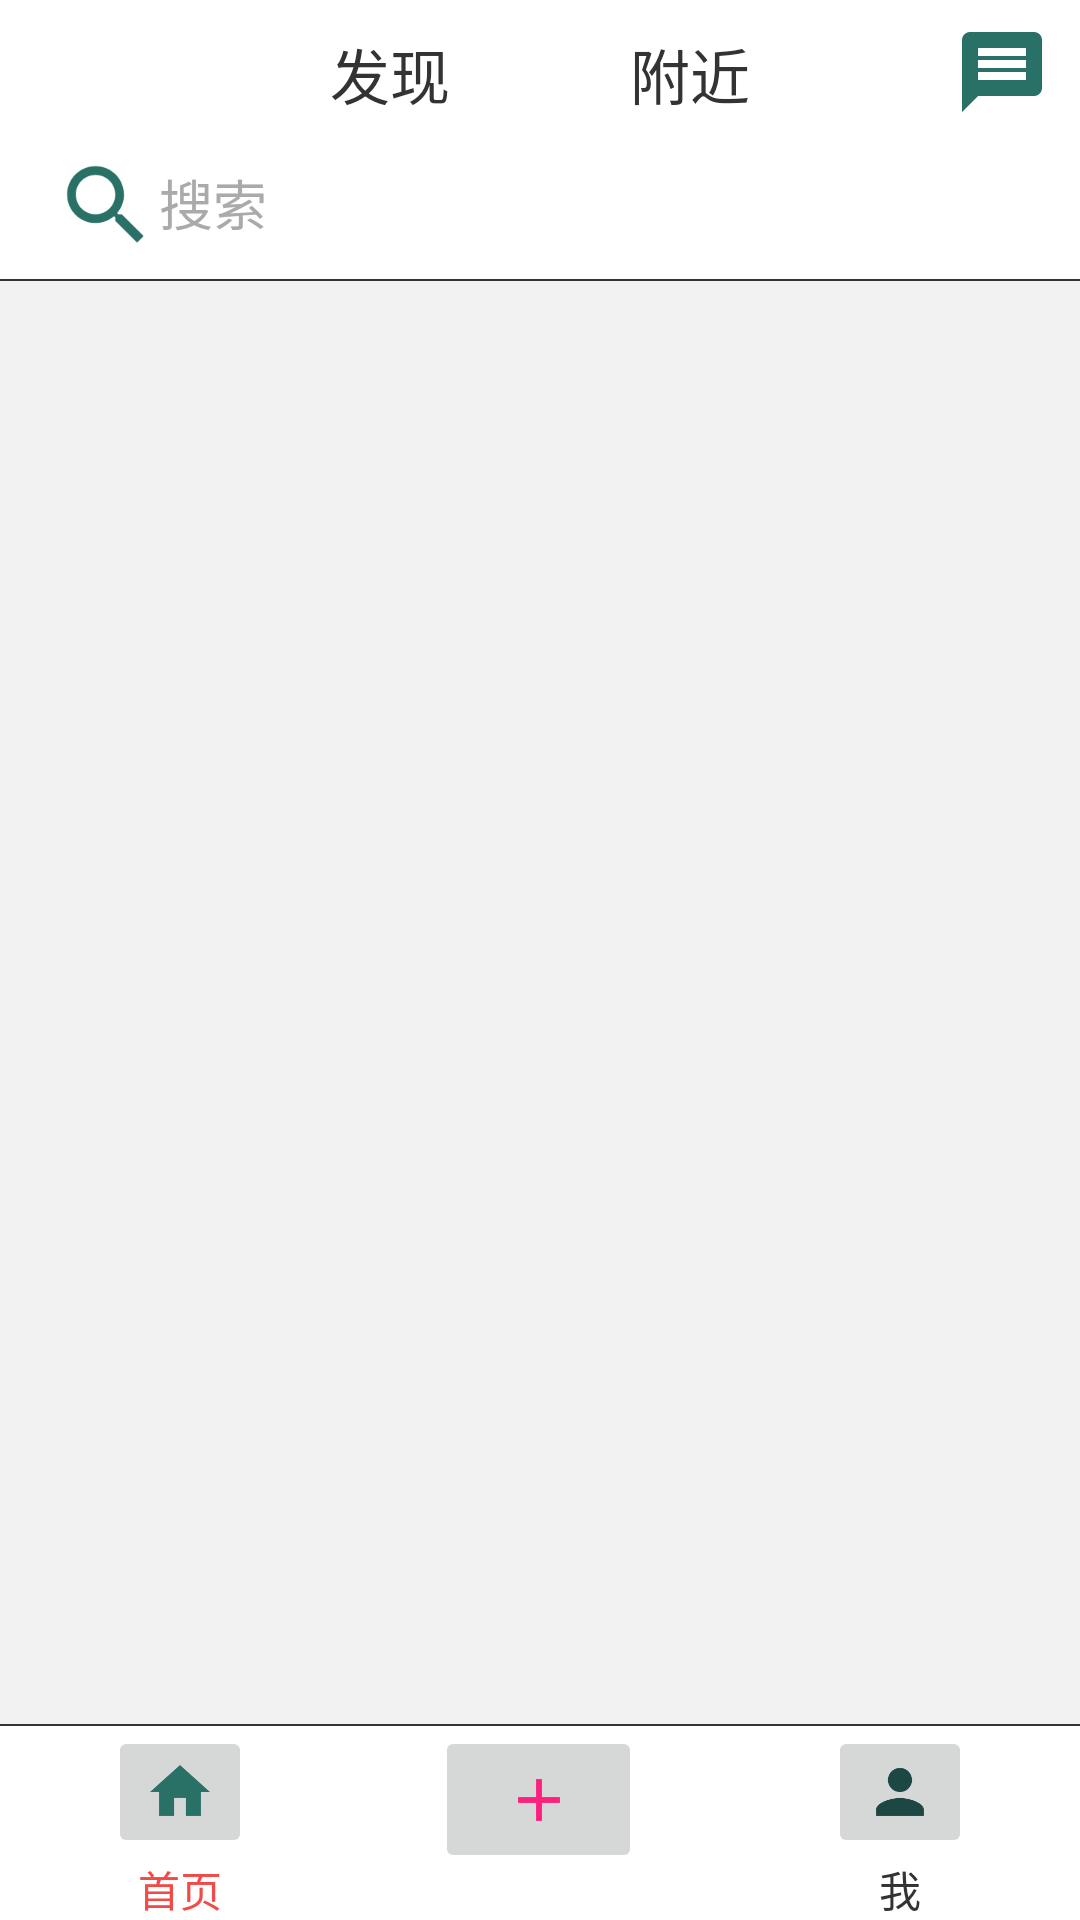

Produce the Android XML layout that renders to this screen, including the resource entries it uses.
<!-- AndroidManifest.xml: application theme Theme.MyPicture -->
<!-- res/layout/home.xml -->
<?xml version="1.0" encoding="utf-8"?>
<LinearLayout
    xmlns:android="http://schemas.android.com/apk/res/android"
    android:layout_width="match_parent"
    android:layout_height="match_parent"
    android:orientation="vertical"
    android:background="#fff">
    <RelativeLayout
        android:layout_width="match_parent"
        android:layout_height="wrap_content">
        <RelativeLayout
            android:layout_width="match_parent"
            android:layout_height="wrap_content"
            android:gravity="center_horizontal"
            android:layout_marginTop="10dp">
            
            <TextView
                android:id="@+id/found"
                android:layout_width="wrap_content"
                android:layout_height="wrap_content"
                android:layout_marginRight="30dp"
                android:text="发现"
                android:textSize="20sp"
                android:textColor="#333333"/>
            
            <TextView
                android:layout_width="wrap_content"
                android:layout_height="wrap_content"
                android:layout_marginLeft="30dp"
                android:layout_toRightOf="@+id/found"
                android:text="附近"
                android:textSize="20sp"
                android:textColor="#333333"/>
        </RelativeLayout>
        
        <ImageView
            android:layout_width="32dp"
            android:layout_height="32dp"
            android:layout_alignParentRight="true"
            android:src="@drawable/ic_baseline_message_24"
            android:layout_marginRight="10dp"
            android:layout_marginTop="8dp"
            android:layout_marginBottom="2dp"/>
    </RelativeLayout>
    
    <LinearLayout
        android:layout_width="match_parent"
        android:layout_height="wrap_content"
        android:orientation="horizontal"

        android:layout_marginTop="5dp"
        android:layout_marginLeft="10dp"
        android:layout_marginRight="10dp">
        
        <ImageView
            android:layout_width="35dp"
            android:layout_height="35dp"
            android:src="@drawable/ic_baseline_search_24"
            android:layout_marginTop="4dp"
            android:layout_marginBottom="2dp"
            android:layout_marginLeft="8dp"/>
        
        <EditText
            android:layout_width="match_parent"
            android:layout_height="wrap_content"
            android:layout_gravity="center_vertical"
            android:hint="搜索"
            android:background="@null"
            android:textColorHint="#aaa"/>
        
    </LinearLayout>
    
    <View
        android:layout_width="match_parent"
        android:layout_height="0.5dp"
        android:layout_marginTop="5dp"
        android:background="#333333"/>

    
    <RelativeLayout
        android:layout_width="match_parent"
        android:layout_height="match_parent"
        android:layout_weight="1"
        android:background="#f2f2f2">

        <androidx.recyclerview.widget.RecyclerView
            android:id="@+id/home_item"
            android:layout_width="match_parent"
            android:layout_height="wrap_content"
            android:layout_marginRight="2.5dp"
            android:layout_weight="1" />
    </RelativeLayout>

    
    <View
        android:layout_width="match_parent"
        android:layout_height="0.5dp"
        android:background="#333"
        android:layout_gravity="bottom"/>

    
    <LinearLayout
        android:layout_width="match_parent"
        android:layout_height="wrap_content"
        android:orientation="horizontal">

        
        <LinearLayout
            android:layout_width="match_parent"
            android:layout_height="wrap_content"
            android:layout_weight="1"
            android:layout_gravity="bottom"
            android:orientation="vertical">
            
            <ImageButton
                android:layout_width="wrap_content"
                android:layout_height="wrap_content"
                android:layout_gravity="center"
                android:id="@+id/btn_home"
                android:src="@drawable/ic_baseline_home_24" />
            
            <TextView
                android:layout_width="match_parent"
                android:layout_height="wrap_content"
                android:text="首页"
                android:textSize="14sp"
                android:textColor="#F24A47"
                android:gravity="center"/>
        </LinearLayout>

        <LinearLayout
            android:layout_width="match_parent"
            android:layout_height="match_parent"
            android:layout_weight="1"
            android:orientation="vertical">
            
            <ImageButton
                android:layout_width="69dp"
                android:layout_height="49dp"
                android:layout_gravity="bottom"
                android:layout_marginLeft="25dp"
                android:id="@+id/btn_share"
                android:src="@drawable/ic_baseline_add_24" />
        </LinearLayout>

        <LinearLayout
            android:layout_width="match_parent"
            android:layout_height="wrap_content"
            android:layout_weight="1"
            android:layout_gravity="bottom"
            android:orientation="vertical">
            
            <ImageButton
                android:layout_width="wrap_content"
                android:layout_height="wrap_content"
                android:layout_gravity="center"
                android:id="@+id/btn_me"
                android:src="@drawable/ic_baseline_person_24" />
            

            <TextView
                android:layout_width="match_parent"
                android:layout_height="wrap_content"
                android:text="我"
                android:textSize="14sp"
                android:textColor="#333"
                android:gravity="center"/>
        </LinearLayout>
    </LinearLayout>
</LinearLayout>
<!-- resources referenced by this layout -->
<resources>
  <!-- drawable ic_baseline_add_24 (drawable) -->
  <vector android:height="24dp" android:tint="#FD217D"
      android:viewportHeight="24" android:viewportWidth="24"
      android:width="24dp" xmlns:android="http://schemas.android.com/apk/res/android">
      <path android:fillColor="@android:color/white" android:pathData="M19,13h-6v6h-2v-6H5v-2h6V5h2v6h6v2z"/>
  </vector>
  <!-- drawable ic_baseline_home_24 (drawable) -->
  <vector android:height="24dp" android:tint="#297166"
      android:viewportHeight="24" android:viewportWidth="24"
      android:width="24dp" xmlns:android="http://schemas.android.com/apk/res/android">
      <path android:fillColor="@android:color/white" android:pathData="M10,20v-6h4v6h5v-8h3L12,3 2,12h3v8z"/>
  </vector>
  <!-- drawable ic_baseline_message_24 (drawable) -->
  <vector android:height="24dp" android:tint="#297166"
      android:viewportHeight="24" android:viewportWidth="24"
      android:width="24dp" xmlns:android="http://schemas.android.com/apk/res/android">
      <path android:fillColor="@android:color/white" android:pathData="M20,2L4,2c-1.1,0 -1.99,0.9 -1.99,2L2,22l4,-4h14c1.1,0 2,-0.9 2,-2L22,4c0,-1.1 -0.9,-2 -2,-2zM18,14L6,14v-2h12v2zM18,11L6,11L6,9h12v2zM18,8L6,8L6,6h12v2z"/>
  </vector>
  <!-- drawable ic_baseline_person_24 (drawable) -->
  <vector android:height="24dp" android:tint="#1D4742"
      android:viewportHeight="24" android:viewportWidth="24"
      android:width="24dp" xmlns:android="http://schemas.android.com/apk/res/android">
      <path android:fillColor="@android:color/white" android:pathData="M12,12c2.21,0 4,-1.79 4,-4s-1.79,-4 -4,-4 -4,1.79 -4,4 1.79,4 4,4zM12,14c-2.67,0 -8,1.34 -8,4v2h16v-2c0,-2.66 -5.33,-4 -8,-4z"/>
  </vector>
  <!-- drawable ic_baseline_search_24 (drawable) -->
  <vector android:height="24dp" android:tint="#297166"
      android:viewportHeight="24" android:viewportWidth="24"
      android:width="24dp" xmlns:android="http://schemas.android.com/apk/res/android">
      <path android:fillColor="@android:color/white" android:pathData="M15.5,14h-0.79l-0.28,-0.27C15.41,12.59 16,11.11 16,9.5 16,5.91 13.09,3 9.5,3S3,5.91 3,9.5 5.91,16 9.5,16c1.61,0 3.09,-0.59 4.23,-1.57l0.27,0.28v0.79l5,4.99L20.49,19l-4.99,-5zM9.5,14C7.01,14 5,11.99 5,9.5S7.01,5 9.5,5 14,7.01 14,9.5 11.99,14 9.5,14z"/>
  </vector>
  <style name="Theme.MyPicture" parent="Theme.MaterialComponents.DayNight.DarkActionBar">
          
          <item name="colorPrimary">@color/purple_500</item>
          <item name="colorPrimaryVariant">@color/purple_700</item>
          <item name="colorOnPrimary">@color/white</item>
          
          <item name="colorSecondary">@color/teal_200</item>
          <item name="colorSecondaryVariant">@color/teal_700</item>
          <item name="colorOnSecondary">@color/black</item>
          
          <item name="android:statusBarColor" tools:targetApi="l">?attr/colorPrimaryVariant</item>
          
      </style>
  <color name="purple_500">#FF6200EE</color>
  <color name="purple_700">#FF3700B3</color>
  <color name="white">#FFFFFF</color>
  <color name="teal_200">#FF03DAC5</color>
  <color name="teal_700">#FF018786</color>
  <color name="black">#FF000000</color>
</resources>
